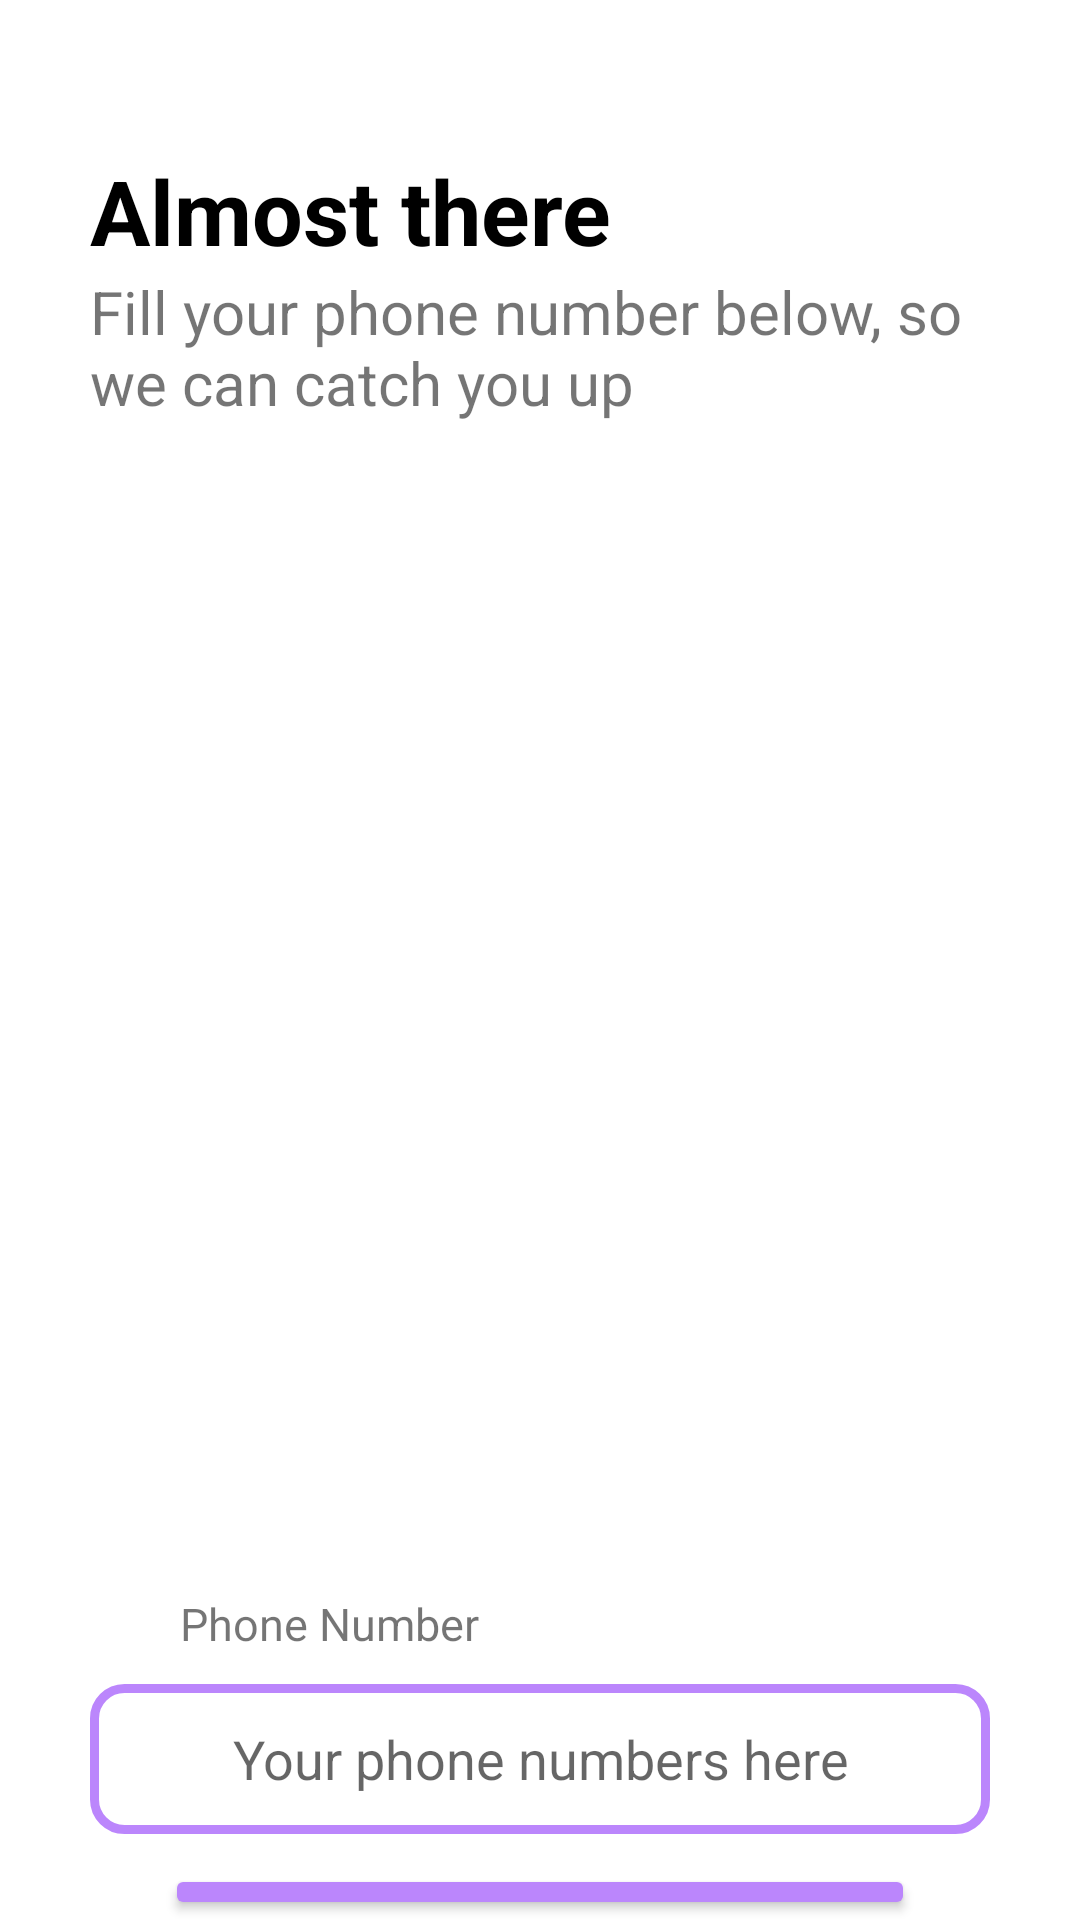

This screen was rendered from an Android layout file. Write that file and the resources it references.
<!-- AndroidManifest.xml: application theme Theme.FinalProject4 -->
<!-- res/layout/activity_regist_phone.xml -->
<?xml version="1.0" encoding="utf-8"?>
<LinearLayout xmlns:android="http://schemas.android.com/apk/res/android"
    xmlns:app="http://schemas.android.com/apk/res-auto"
    xmlns:tools="http://schemas.android.com/tools"
    android:orientation="vertical"
    android:layout_width="match_parent"
    android:layout_height="match_parent"
    tools:context=".Started.RegistPhoneActivity">

    <TextView
        android:layout_width="match_parent"
        android:layout_height="wrap_content"
        android:layout_marginTop="50dp"
        android:paddingHorizontal="30dp"
        android:text="Almost there"
        android:textColor="@color/black"
        android:textStyle="bold"
        android:textSize="30dp" />
    <TextView
        android:layout_width="match_parent"
        android:layout_height="wrap_content"
        android:paddingHorizontal="30dp"
        android:text="Fill your phone number below, so we can catch you up"
        android:textSize="20dp" />
    <ImageView
        android:layout_width="wrap_content"
        android:layout_height="300dp"
        android:layout_marginTop="50dp"
        android:src="@drawable/gambar6"/>
    <TextView
        android:layout_width="wrap_content"
        android:layout_height="wrap_content"
        android:layout_marginTop="40dp"
        android:layout_marginBottom="10dp"
        android:textSize="15dp"
        android:paddingLeft="60dp"
        android:text="Phone Number"/>
    <EditText
        android:id="@+id/edtTxtPhone"
        android:layout_width="300dp"
        android:layout_height="50dp"
        android:background="@drawable/edittextphone"
        android:layout_gravity="center"
        android:inputType="phone"
        android:hint="Your phone numbers here"
        android:textAlignment="center" />
    <Button
        android:id="@+id/btnSaveNumber"
        android:layout_width="match_parent"
        android:layout_marginHorizontal="55dp"
        android:layout_marginTop="10dp"
        android:backgroundTint="@color/purple_200"
        android:layout_height="wrap_content"
        android:text="SAVE NUMBER" />

    <Button
        android:id="@+id/btnLogout"
        android:layout_width="wrap_content"
        android:layout_height="wrap_content"
        android:layout_gravity="center"
        android:text="logout"/>


</LinearLayout>
<!-- resources referenced by this layout -->
<resources>
  <!-- drawable edittextphone (drawable) -->
  <?xml version="1.0" encoding="utf-8"?>
  <shape xmlns:android="http://schemas.android.com/apk/res/android"
      android:shape="rectangle">
      <solid android:color="@android:color/transparent"/>
      <stroke android:color="@color/purple_200" android:width="3dp" />
      <padding android:bottom="5dp"
          android:left="5dp"
          android:right="5dp"
          android:top="5dp" />
      <corners android:bottomLeftRadius="10dp"
          android:bottomRightRadius="10dp"
          android:topLeftRadius="10dp"
          android:topRightRadius="10dp" />
  
  
  
  </shape>
  <style name="Theme.FinalProject4" parent="Theme.MaterialComponents.Light.DarkActionBar">
          
          <item name="colorPrimary">@color/purple_500</item>
          <item name="colorPrimaryVariant">@color/purple_700</item>
          <item name="colorOnPrimary">@color/white</item>
          
          <item name="colorSecondary">@color/teal_200</item>
          <item name="colorSecondaryVariant">@color/teal_700</item>
          <item name="colorOnSecondary">@color/black</item>
          
          <item name="android:statusBarColor" tools:targetApi="l">?attr/colorPrimaryVariant</item>
          
      </style>
  <!-- not gathered from this repository: default colours our renderer supplied (Android Studio template values) -->
  <color name="purple_200">#FFBB86FC</color>
  <color name="purple_500">#FF6200EE</color>
  <color name="purple_700">#FF3700B3</color>
  <color name="teal_200">#FF03DAC5</color>
  <color name="teal_700">#FF018786</color>
  <color name="black">#FF000000</color>
  <color name="white">#FFFFFFFF</color>
</resources>
